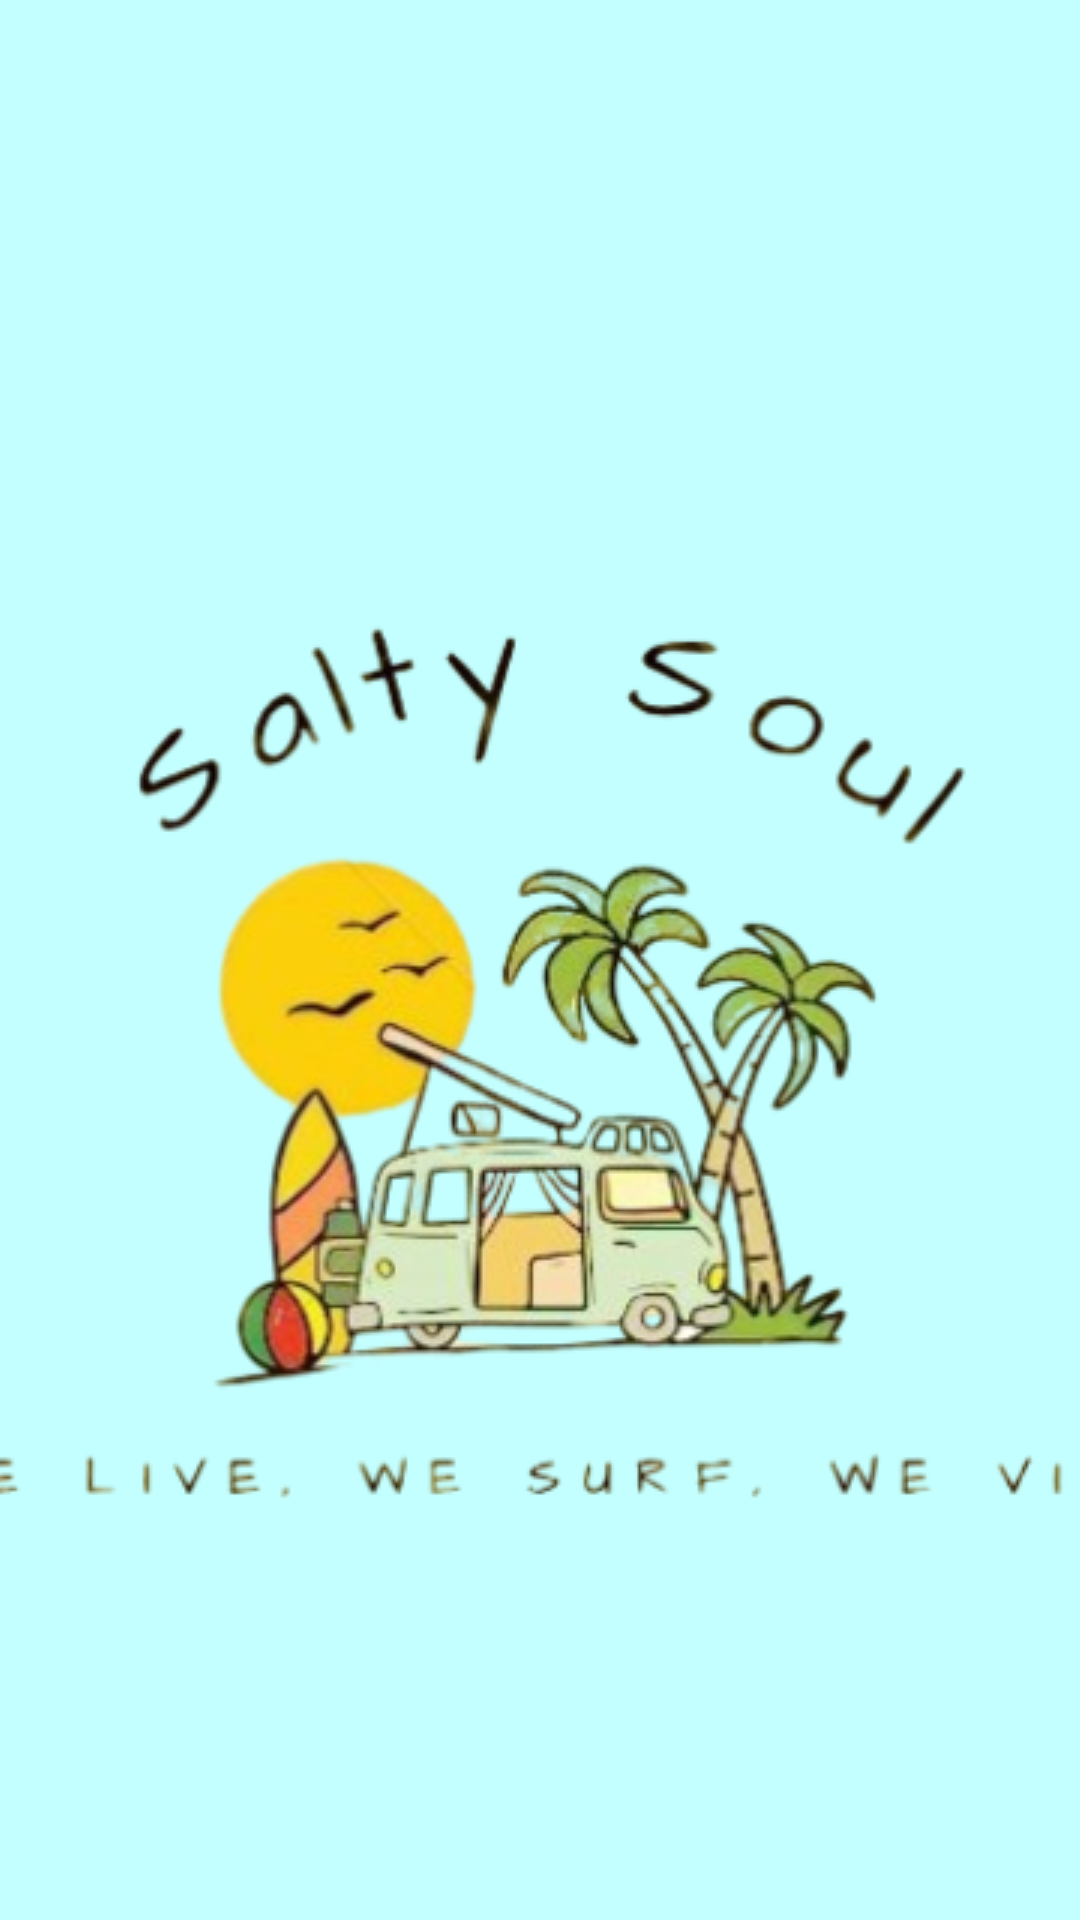

Android layout source for this screen:
<!-- AndroidManifest.xml: application theme Theme.Salty_Soul -->
<!-- res/layout/activity_main.xml -->
<?xml version="1.0" encoding="utf-8"?>
<androidx.constraintlayout.widget.ConstraintLayout xmlns:android="http://schemas.android.com/apk/res/android"
    xmlns:app="http://schemas.android.com/apk/res-auto"
    xmlns:tools="http://schemas.android.com/tools"
    android:id="@+id/main"
    android:layout_width="match_parent"
    android:layout_height="match_parent"
    android:background="#C4FFFF"
    tools:context=".MainActivity"
    tools:layout_editor_absoluteX="0dp"
    tools:layout_editor_absoluteY="0dp">

    <ImageButton

        android:id="@+id/img1"
        android:layout_width="543dp"
        android:layout_height="787dp"
        android:background="#C4FFFF"
        android:importantForAccessibility="no"
        android:src="@drawable/logo1"
        app:layout_constraintBottom_toBottomOf="parent"
        app:layout_constraintEnd_toEndOf="parent"
        app:layout_constraintStart_toStartOf="parent"
        app:layout_constraintTop_toTopOf="parent"
        app:layout_constraintVertical_bias="0.466"
        tools:ignore="MissingConstraints" />


</androidx.constraintlayout.widget.ConstraintLayout>
<!-- resources referenced by this layout -->
<resources>
  <!-- drawable logo1: png bitmap (drawable, 103102 bytes) -->
  <style name="Theme.Salty_Soul" parent="Base.Theme.Salty_Soul" />
  <style name="Base.Theme.Salty_Soul" parent="Theme.Material3.DayNight.NoActionBar">
          
          <item name="colorPrimary">@color/blue</item>
          <item name="colorPrimaryVariant">@color/blue</item>
          
      </style>
  <color name="blue">#C4FFFF</color>
</resources>
